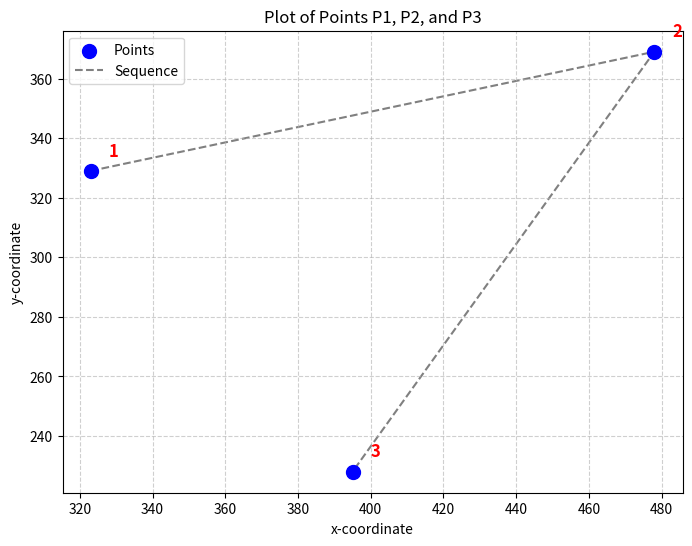

This figure's Python source:
import matplotlib.pyplot as plt

# 定義點的座標，按照 P1、P2、P3 的順序
x = [323.0, 478.0, 395.0]
y = [329.0, 369.0, 228.0]
labels = [1, 2, 3]

# 創建繪圖
plt.figure(figsize=(8, 6))
plt.scatter(x, y, color='blue', s=100, zorder=2, label='Points')

# 添加點的標註 (1, 2, 3)
for i, label in enumerate(labels):
    plt.text(x[i] + 5, y[i] + 5, str(label), fontsize=12, color='red', weight='bold')

# 連接點來表示順序
plt.plot(x, y, linestyle='--', color='gray', zorder=1, label='Sequence')

# 設定圖表標題和座標軸標籤
plt.title('Plot of Points P1, P2, and P3')
plt.xlabel('x-coordinate')
plt.ylabel('y-coordinate')

# 添加網格
plt.grid(True, linestyle='--', alpha=0.6)
plt.legend()

# 儲存圖表為 PNG 檔案
plt.savefig('points_plot.png')
print("圖表已儲存為 'points_plot.png'")